Dataset: Quantum_Inpired_PSO_Classifcation (GitHub, hm24csb1a20/Quantum_Inpired_PSO_Classifcation). Classes: fog non-smoke, fog smoke, non-smoke, smoke.

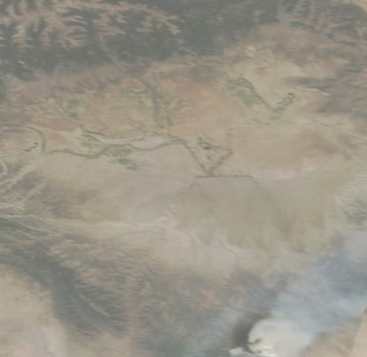
Label: fog smoke

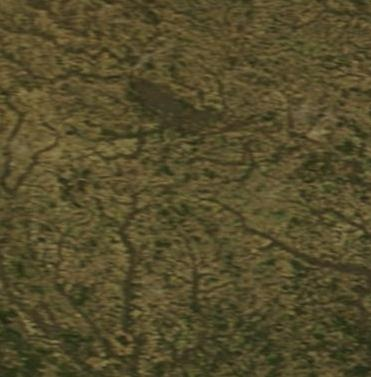
Label: non-smoke

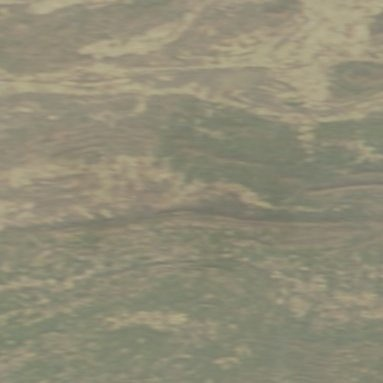
Label: fog non-smoke

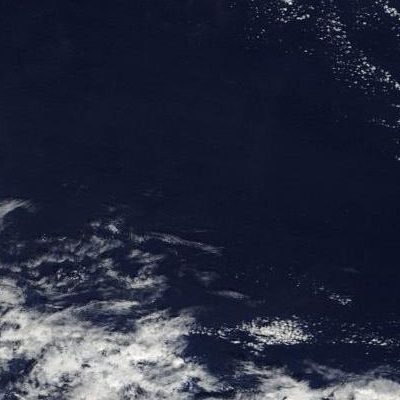
Label: non-smoke

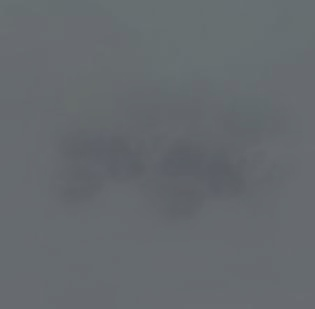
Label: fog non-smoke

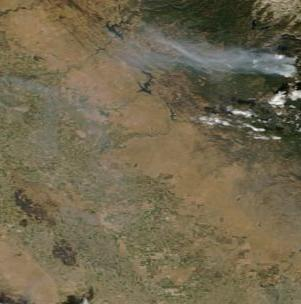
Label: smoke
